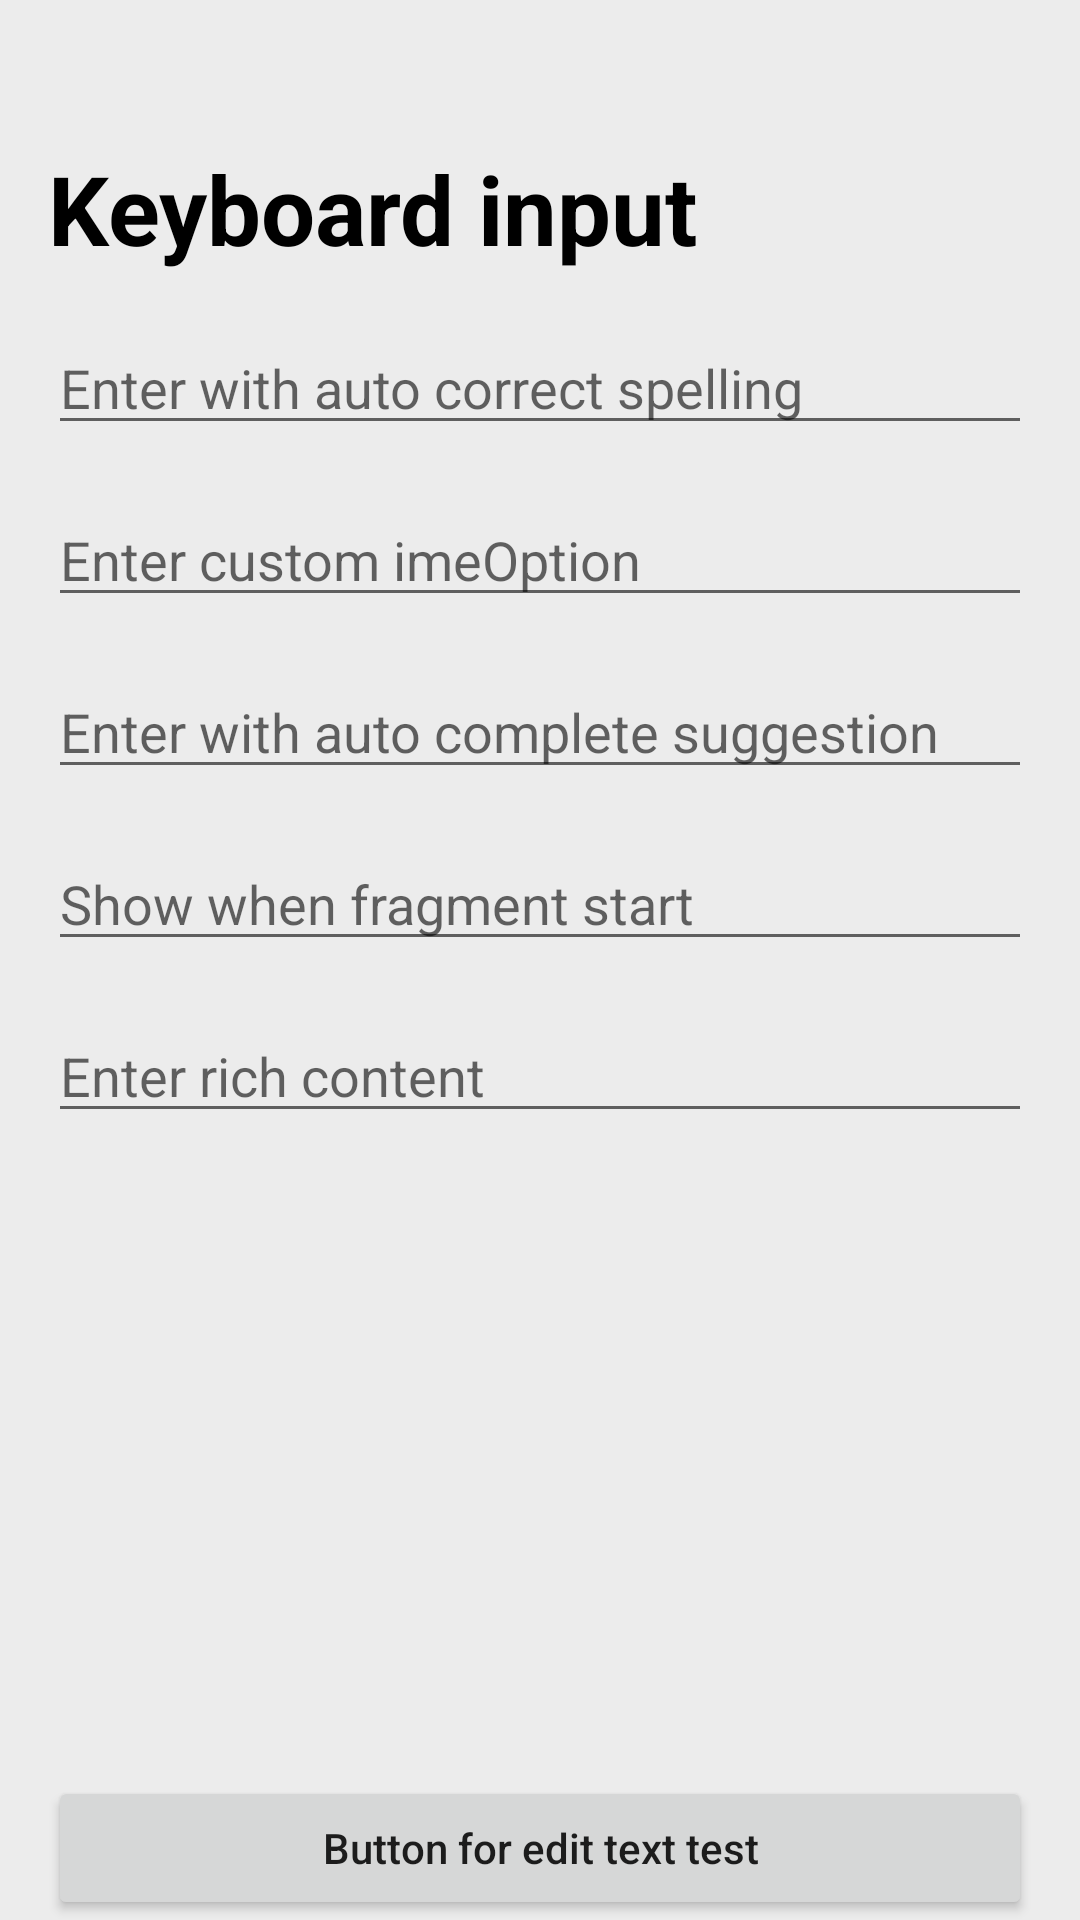

The Android layout XML behind this screen, and the referenced resources:
<!-- AndroidManifest.xml: application theme Theme.AdvanceAnimation -->
<!-- res/layout/fragment_keyboard_input.xml -->
<?xml version="1.0" encoding="utf-8"?>
<layout xmlns:android="http://schemas.android.com/apk/res/android"
    xmlns:app="http://schemas.android.com/apk/res-auto"
    xmlns:tools="http://schemas.android.com/tools">

    <LinearLayout
        android:id="@+id/linearViewGroup"
        android:layout_width="match_parent"
        android:layout_height="match_parent"
        android:background="@color/gray"
        android:orientation="vertical"
        tools:context=".keyboardInput.KeyboardInputFragment">

        <ImageButton
            android:id="@+id/imageBtnBack"
            android:layout_width="wrap_content"
            android:layout_height="wrap_content"
            android:layout_marginStart="16dp"
            android:layout_marginTop="32dp"
            android:background="?attr/selectableItemBackgroundBorderless"
            android:contentDescription="@string/popBackImage"
            app:srcCompat="@drawable/ic_round_arrow_back_24"
            app:tint="@color/black" />

        <TextView
            android:id="@+id/title"
            android:layout_width="wrap_content"
            android:layout_height="wrap_content"
            android:layout_marginStart="16dp"
            android:layout_marginTop="16dp"
            android:text="Keyboard input"
            android:textColor="@color/black"
            android:textSize="32sp"
            android:textStyle="bold"
            tools:ignore="HardcodedText" />

        <EditText
            android:layout_width="match_parent"
            android:layout_height="wrap_content"
            android:layout_margin="16dp"
            android:autofillHints="name"
            android:hint="Enter with auto correct spelling"
            android:inputType="textCapSentences|textAutoCorrect"
            tools:ignore="HardcodedText" />

        <EditText
            android:id="@+id/editTextCustomIMEOption"
            android:layout_width="match_parent"
            android:layout_height="wrap_content"
            android:layout_marginStart="16dp"
            android:layout_marginEnd="16dp"
            android:autofillHints="name"
            android:hint="Enter custom imeOption"
            android:imeOptions="actionSend"
            android:inputType="textCapSentences|textAutoCorrect"
            tools:ignore="HardcodedText" />

        <AutoCompleteTextView
            android:id="@+id/autoCompleteTextView"
            android:layout_width="match_parent"
            android:layout_height="wrap_content"
            android:layout_marginStart="16dp"
            android:layout_marginTop="16dp"
            android:layout_marginEnd="16dp"
            android:hint="Enter with auto complete suggestion"
            tools:ignore="HardcodedText" />

        <EditText
            android:id="@+id/editTextShowWhenStart"
            android:layout_width="match_parent"
            android:layout_height="wrap_content"
            android:layout_marginStart="16dp"
            android:layout_marginTop="16dp"
            android:layout_marginEnd="16dp"
            android:autofillHints="name"
            android:hint="Show when fragment start"
            android:inputType="text"
            tools:ignore="HardcodedText" />

        <EditText
            android:id="@+id/editReceiveRichContent"
            android:layout_width="match_parent"
            android:layout_height="wrap_content"
            android:layout_marginStart="16dp"
            android:layout_marginTop="16dp"
            android:layout_marginEnd="16dp"
            android:autofillHints="name"
            android:hint="Enter rich content"
            android:inputType="text"
            tools:ignore="HardcodedText" />

        <ImageView
            android:id="@+id/imageViewReceivedRichContent"
            android:layout_width="100dp"
            android:layout_height="100dp"
            android:layout_marginStart="16dp"
            android:layout_marginTop="8dp"
            android:contentDescription="@string/app_name"
            android:scaleType="centerCrop"
            android:src="@drawable/rocket_thrust" />


        <LinearLayout
            android:layout_width="match_parent"
            android:layout_height="match_parent"
            android:gravity="bottom"
            android:orientation="vertical">

            <Button
                android:layout_width="match_parent"
                android:layout_height="wrap_content"
                android:layout_marginStart="16dp"
                android:layout_marginEnd="16dp"
                android:text="Button for edit text test"
                android:textAllCaps="false"
                tools:ignore="HardcodedText" />

        </LinearLayout>

    </LinearLayout>
</layout>
<!-- resources referenced by this layout -->
<resources>
  <color name="black">#FF000000</color>
  <color name="gray">#ECECEC</color>
  <!-- drawable rocket_thrust (drawable) -->
  <?xml version="1.0" encoding="utf-8"?>
  <animation-list xmlns:android="http://schemas.android.com/apk/res/android"
      android:oneshot="true">
      <item android:drawable="@drawable/rocket_thrust1" android:duration="200"/>
      <item android:drawable="@drawable/rocket_thrust2" android:duration="200"/>
      <item android:drawable="@drawable/rocket_thrust3" android:duration="200"/>
  </animation-list>
  <string name="app_name">AdvanceAnimation</string>
  <string name="popBackImage">popBackImage</string>
  <style name="Theme.AdvanceAnimation" parent="Theme.MaterialComponents.DayNight.NoActionBar">
          
          <item name="colorPrimary">@color/purple_500</item>
          <item name="colorPrimaryVariant">@color/purple_700</item>
          <item name="colorOnPrimary">@color/white</item>
          
          <item name="colorSecondary">@color/teal_200</item>
          <item name="colorSecondaryVariant">@color/teal_700</item>
          <item name="colorOnSecondary">@color/black</item>
  
          
          <item name="android:statusBarColor" tools:targetApi="l">@color/gray</item>
          
          <item name="android:windowLightStatusBar">true</item>
  
          <item name="android:navigationBarColor">@color/gray</item>
          
  
          <item name="android:windowActivityTransitions">true</item>
          <item name="android:windowEnterTransition">@android:transition/explode</item>
          <item name="android:windowExitTransition">@android:transition/explode</item>
      </style>
  <!-- drawable rocket_thrust1: jpg bitmap (drawable, 277442 bytes) -->
  <!-- drawable rocket_thrust3: jpg bitmap (drawable, 228367 bytes) -->
  <color name="purple_500">#FF6200EE</color>
  <color name="purple_700">#FF3700B3</color>
  <color name="white">#FFFFFFFF</color>
  <color name="teal_200">#FF03DAC5</color>
  <color name="teal_700">#FF018786</color>
</resources>
